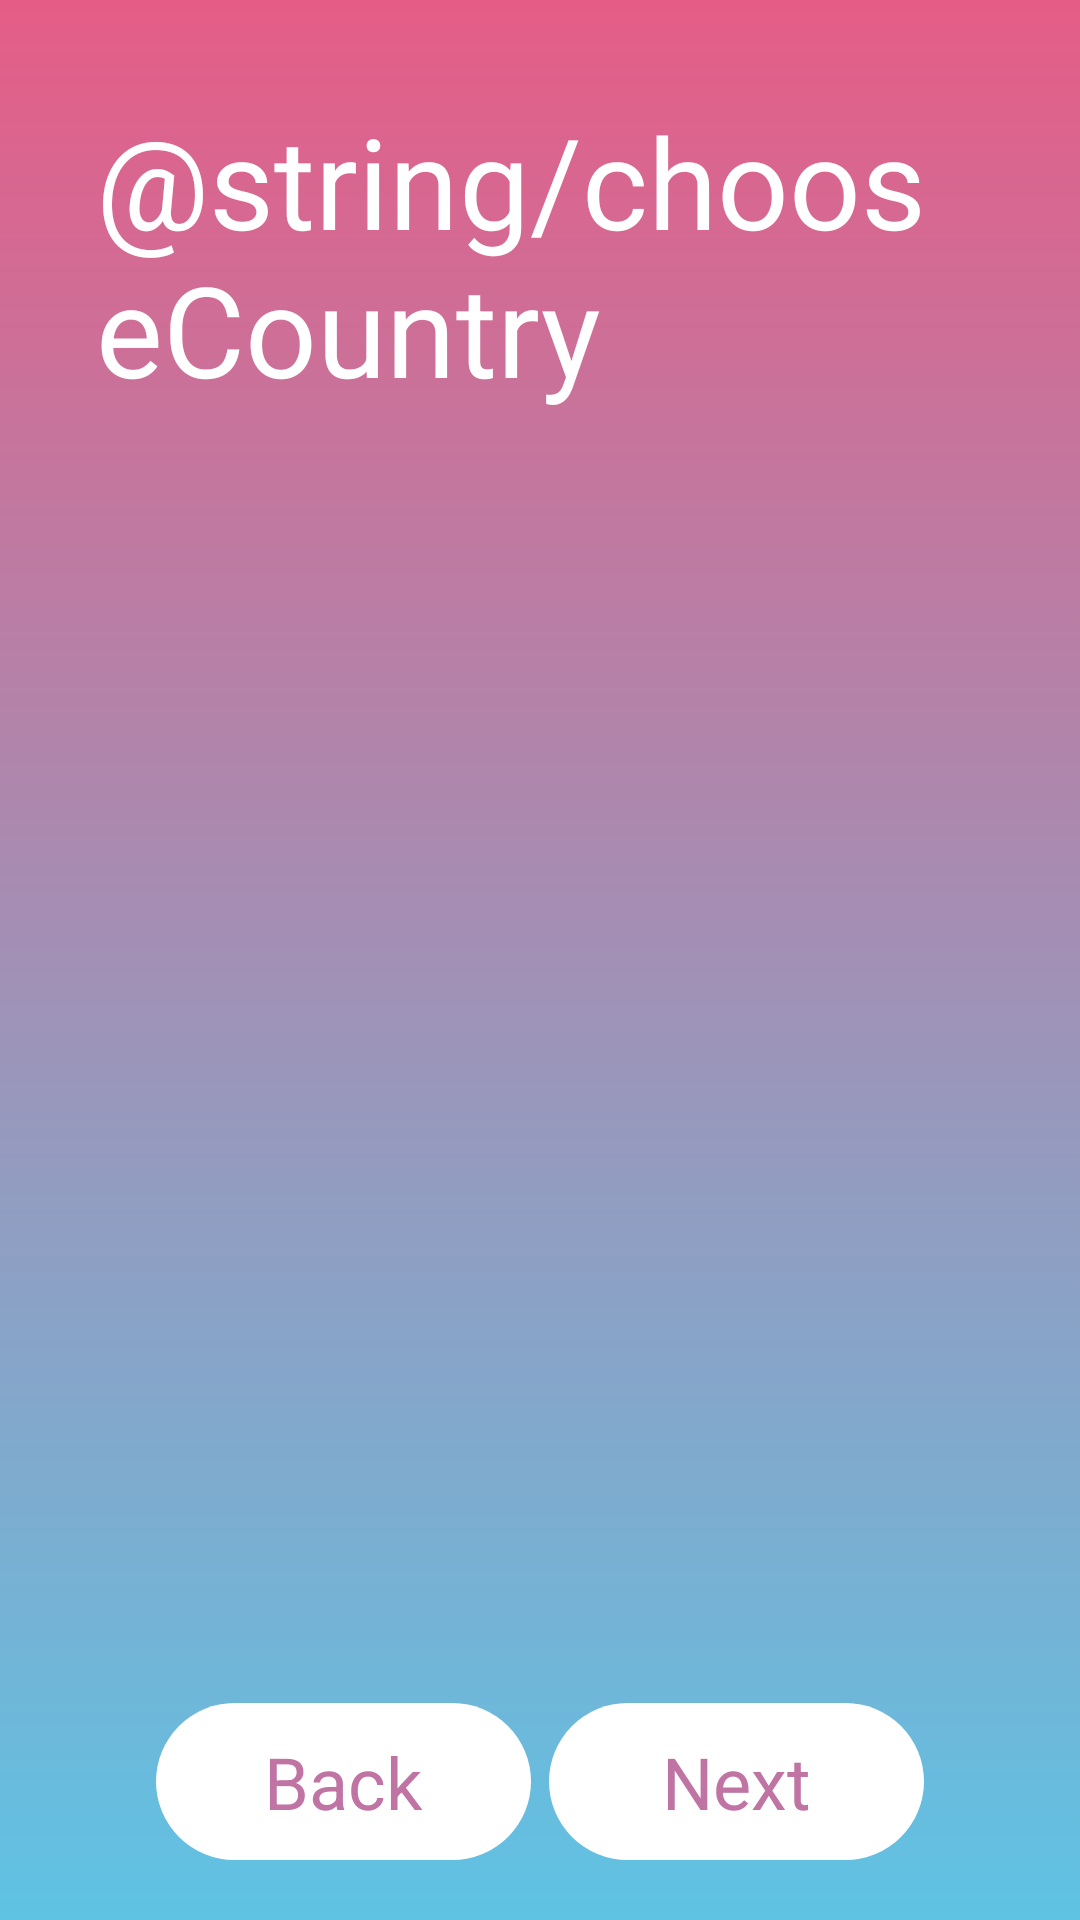

Layout XML and referenced resources for this Android screen:
<!-- AndroidManifest.xml: application theme Theme.NewsApp -->
<!-- res/layout/activity_choose_country.xml -->
<?xml version="1.0" encoding="utf-8"?>
<androidx.constraintlayout.widget.ConstraintLayout xmlns:android="http://schemas.android.com/apk/res/android"
    xmlns:app="http://schemas.android.com/apk/res-auto"
    xmlns:tools="http://schemas.android.com/tools"
    android:id="@+id/main"
    tools:context=".CountryActivity"
    android:layout_width="match_parent"
    android:layout_height="match_parent">
    <ImageView
        android:id="@+id/imageView2"
        android:layout_width="match_parent"
        android:layout_height="match_parent"
        android:clickable="true"
        android:contentDescription="@string/app_name"
        android:rotation="0"
        android:scaleType="centerCrop"
        android:visibility="visible"
        app:layout_constraintEnd_toEndOf="parent"
        app:layout_constraintStart_toStartOf="parent"
        app:layout_constraintTop_toTopOf="parent"
        app:srcCompat="@drawable/background" />

    <androidx.constraintlayout.widget.ConstraintLayout
        android:id="@+id/linearLayout"
        android:layout_width="match_parent"
        android:layout_height="match_parent"
        android:layout_marginStart="32dp"
        android:layout_marginTop="32dp"
        android:layout_marginEnd="32dp"
        android:orientation="vertical"
        app:layout_constraintEnd_toEndOf="parent"
        app:layout_constraintStart_toStartOf="parent"
        app:layout_constraintTop_toTopOf="parent">

        <TextView
            android:id="@+id/textView6"
            android:layout_width="wrap_content"
            android:layout_height="wrap_content"
            android:text="@string/chooseCountry"
            android:textSize="42sp"
            app:layout_constraintEnd_toEndOf="parent"
            app:layout_constraintStart_toStartOf="parent"
            app:layout_constraintTop_toTopOf="parent" />

        <Button
            android:id="@+id/nextBtn"
            android:layout_width="125dp"
            android:layout_height="wrap_content"
            android:layout_marginEnd="20dp"
            android:layout_marginBottom="20dp"
            android:background="@drawable/rounded_corners"
            android:backgroundTint="@color/white"
            android:padding="10dp"
            android:text="@string/next"
            android:textColor="@color/font"
            android:textSize="24sp"
            app:layout_constraintBottom_toBottomOf="parent"
            app:layout_constraintEnd_toEndOf="parent" />

        <Button
            android:id="@+id/backBtn"
            android:layout_width="125dp"
            android:layout_height="wrap_content"
            android:layout_marginStart="20dp"
            android:layout_marginBottom="20dp"
            android:background="@drawable/rounded_corners"
            android:backgroundTint="@color/white"
            android:padding="10dp"
            android:text="@string/back"
            android:textColor="@color/font"
            android:textSize="24sp"
            app:layout_constraintBottom_toBottomOf="parent"
            app:layout_constraintStart_toStartOf="parent" />

        <ScrollView
            android:layout_width="match_parent"
            android:layout_height="510dp"
            android:layout_marginTop="20dp"
            android:contentDescription="Choose country"
            app:layout_constraintEnd_toEndOf="parent"
            app:layout_constraintStart_toStartOf="parent"
            app:layout_constraintTop_toBottomOf="@+id/textView6">

            <LinearLayout
                android:id="@+id/listOfButtons"
                android:layout_width="match_parent"
                android:layout_height="wrap_content"
                android:orientation="vertical">

            </LinearLayout>
        </ScrollView>


    </androidx.constraintlayout.widget.ConstraintLayout>

</androidx.constraintlayout.widget.ConstraintLayout>
<!-- resources referenced by this layout -->
<resources>
  <color name="font">#C074A4</color>
  <color name="white">#FFFFFFFF</color>
  <!-- drawable background: png bitmap (drawable, 7753 bytes) -->
  <!-- drawable rounded_corners (drawable) -->
  <?xml version="1.0" encoding="utf-8"?>
  <shape xmlns:android="http://schemas.android.com/apk/res/android">
      <corners android:radius="50dp"/> 
  </shape>
  <string name="app_name">NewsApp</string>
  <string name="back">Back</string>
  <string name="next">Next</string>
  <style name="Theme.NewsApp" parent="Base.Theme.NewsApp" />
  <style name="Base.Theme.NewsApp" parent="Theme.AppCompat.DayNight.NoActionBar">
          
          
          <item name="colorControlHighlight">@android:color/transparent</item>
          <item name="colorAccent">@color/white</item>
          <item name="android:textColor">@color/white</item>
          <item name="android:textAllCaps">false</item>
          <item name="buttonTint">@color/white</item>
          <item name="fontFamily">@font/comfrotaa_regular</item>
  
          <item name="popupMenuStyle">@style/popupmystyle</item>
      </style>
  <style name="popupmystyle" parent="Widget.AppCompat.PopupMenu">
          
          <item name="android:popupBackground">@drawable/popup_corners</item>
      </style>
  <!-- drawable popup_corners (drawable) -->
  <?xml version="1.0" encoding="utf-8"?>
  <shape xmlns:android="http://schemas.android.com/apk/res/android">
      <stroke android:width="5dp" android:color="@color/white"/>
      <solid android:color="@color/white" />
      <corners android:radius="20dp"/> 
  </shape>
</resources>
